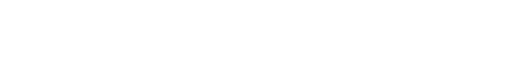
t = 0.00 s
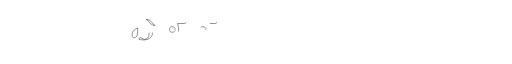
t = 1.03 s
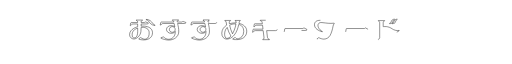
t = 2.07 s
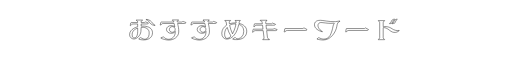
t = 3.10 s
t = 4.13 s: frame unchanged from t = 3.10 s, image omitted
t = 5.17 s: frame unchanged from t = 3.10 s, image omitted

The animated SVG that drew these frames (rendered in a browser with its animation timeline set to each time). Animation: 11 CSS @keyframes rules; one cycle of 6.20 s, repeats indefinitely.

<!--?xml version="1.0" encoding="iso-8859-1"?-->
<!-- Generator: Adobe Illustrator 16.0.0, SVG Export Plug-In . SVG Version: 6.00 Build 0)  -->

<svg version="1.1" id="レイヤー_1" xmlns="http://www.w3.org/2000/svg" xmlns:xlink="http://www.w3.org/1999/xlink" x="0px" y="0px" width="1200px" height="150px" viewBox="0 0 1200 150" style="" xml:space="preserve">
<g>
	<path style="fill:none;stroke:#000000;stroke-miterlimit:10;" d="M357.413,76.582c0,10.657-7.849,15.266-15.625,16.562
		c-6.409,1.08-13.033-0.287-16.129-1.224c-0.72-0.216-0.792-0.721-0.216-1.152l3.313-2.52c0.36-0.289,0.792-0.289,1.224,0
		c3.096,2.016,7.776,4.608,11.953,3.384c6.697-2.017,7.993-9.288,7.633-16.057c-0.432-7.345-7.128-11.881-16.85-11.521l-1.944,0.072
		c-0.072,2.88-0.216,6.121-0.504,9.433c-0.864,10.081-10.009,18.002-16.706,17.858c-5.688-0.145-9.865-4.896-9.865-9.938
		c0-7.2,4.032-11.376,9.865-14.977c2.736-1.729,5.833-3.024,9.073-3.889l-0.072-6.409h-10.441c-1.44,0-2.376,0.432-3.528,1.296
		c-0.936,0.648-1.656,1.584-2.088,2.16c-0.288,0.36-0.504,0.576-0.864,0.576c-0.288,0-0.504-0.288-0.36-0.936l1.296-5.688
		c0.144-0.504,0.432-0.792,0.936-0.792h14.978v-2.232c0-0.648-0.288-1.08-0.792-1.584c-0.648-0.504-1.08-0.792-2.304-1.224
		c-0.216-0.072-0.432-0.216-0.432-0.432c0-0.216,0.216-0.36,0.432-0.36h14.473c0.288,0,0.432,0.144,0.432,0.36
		c0,0.144-0.144,0.288-0.432,0.36c-0.792,0.288-1.584,0.72-2.232,1.296c-0.576,0.504-0.864,0.936-0.864,1.584v2.232h7.128
		c0.432,0,0.792-0.144,1.08-0.432l0.864-0.72c0.36-0.36,0.72-0.36,1.152-0.216l6.337,2.16c0.576,0.216,0.792,0.72,0.288,1.152
		c-0.72,0.648-1.873,1.44-3.384,1.44h-13.465c0,1.296,0.072,2.953,0,4.969c2.448-0.144,4.896-0.144,7.417,0.072
		C347.333,61.965,357.413,65.998,357.413,76.582z M322.706,73.414l-0.072-7.705c-2.808,1.008-5.473,2.448-7.777,4.249
		c-3.24,2.52-6.552,7.921-4.752,14.978c0.936,3.6,2.953,4.752,7.273,3.168C321.626,86.592,322.778,79.246,322.706,73.414z
		 M363.03,59.661c-3.601-0.144-7.417-1.8-9.505-3.6c-2.52-2.161-2.736-2.953-4.824-6.049c-1.152-1.728-3.384-3.168-6.049-3.744
		c-0.792-0.216-0.792-0.576,0-0.648c3.457,0,7.057,1.008,9.361,2.736c2.664,2.016,3.888,3.601,5.185,5.329
		c2.088,2.808,3.6,4.681,5.833,5.473C363.894,59.445,363.894,59.661,363.03,59.661z" class="AdJqyqRt_0"></path>
	<path style="fill:none;stroke:#000000;stroke-miterlimit:10;" d="M435.39,52.533c0.576,0.216,0.72,0.72,0.288,1.152
		c-0.72,0.648-1.872,1.368-3.384,1.368h-16.057c1.368,6.048,3.024,12.025,2.664,20.018c-0.504,11.161-10.873,18.794-23.402,18.794
		c-6.552,0-13.609-1.944-18.217-4.464c-0.648-0.361-0.576-0.938,0.144-1.152l5.4-1.656c0.432-0.145,0.864-0.072,1.152,0.287
		c2.52,2.809,6.264,5.257,11.665,5.257c8.209,0,14.474-7.632,14.978-14.688c0.072-1.297,0.144-2.521,0.144-3.745
		c-1.8,2.665-5.112,4.393-9.649,4.393c-6.048,0-10.945-4.032-10.945-9.073s4.896-9.073,10.945-9.073
		c3.816,0,6.769,1.224,8.641,3.168c-0.432-2.664-1.008-5.328-1.584-8.064h-25.778c-1.44,0-2.376,0.432-3.528,1.296
		c-0.936,0.648-1.656,1.584-2.088,2.16c-0.288,0.36-0.504,0.576-0.864,0.576s-0.504-0.288-0.36-0.936l1.296-5.688
		c0.144-0.504,0.432-0.792,0.936-0.792h29.595c-0.072-0.432-0.216-0.864-0.288-1.296c-0.36-1.656-1.728-2.376-3.168-2.88
		c-0.216-0.072-0.36-0.216-0.36-0.36c0-0.216,0.144-0.432,0.432-0.432h14.473c0.216,0,0.36,0.216,0.36,0.432
		c0,0.144-0.144,0.288-0.36,0.36c-1.224,0.432-3.384,1.08-3.096,2.88l0.216,1.296h10.441c0.432,0,0.72-0.144,1.008-0.432l0.864-0.72
		c0.36-0.36,0.72-0.36,1.152-0.216L435.39,52.533z M410.547,69.742c0-0.937-0.144-1.8-0.216-2.665
		c-0.864-2.736-3.456-4.752-6.553-4.752c-3.744,0-6.84,3.024-6.84,6.697s3.096,6.697,6.84,6.697
		C407.379,75.719,410.188,73.054,410.547,69.742z" class="AdJqyqRt_1"></path>
	<path style="fill:none;stroke:#000000;stroke-miterlimit:10;" d="M507.39,52.533c0.576,0.216,0.72,0.72,0.288,1.152
		c-0.72,0.648-1.872,1.368-3.384,1.368h-16.057c1.368,6.048,3.024,12.025,2.664,20.018c-0.504,11.161-10.873,18.794-23.402,18.794
		c-6.552,0-13.609-1.944-18.217-4.464c-0.648-0.361-0.576-0.938,0.144-1.152l5.4-1.656c0.432-0.145,0.864-0.072,1.152,0.287
		c2.52,2.809,6.264,5.257,11.665,5.257c8.209,0,14.474-7.632,14.978-14.688c0.072-1.297,0.144-2.521,0.144-3.745
		c-1.8,2.665-5.112,4.393-9.649,4.393c-6.048,0-10.945-4.032-10.945-9.073s4.896-9.073,10.945-9.073
		c3.816,0,6.769,1.224,8.641,3.168c-0.432-2.664-1.008-5.328-1.584-8.064h-25.778c-1.44,0-2.376,0.432-3.528,1.296
		c-0.936,0.648-1.656,1.584-2.088,2.16c-0.288,0.36-0.504,0.576-0.864,0.576s-0.504-0.288-0.36-0.936l1.296-5.688
		c0.144-0.504,0.432-0.792,0.936-0.792h29.595c-0.072-0.432-0.216-0.864-0.288-1.296c-0.36-1.656-1.728-2.376-3.168-2.88
		c-0.216-0.072-0.36-0.216-0.36-0.36c0-0.216,0.144-0.432,0.432-0.432h14.473c0.216,0,0.36,0.216,0.36,0.432
		c0,0.144-0.144,0.288-0.36,0.36c-1.224,0.432-3.384,1.08-3.096,2.88l0.216,1.296h10.441c0.432,0,0.72-0.144,1.008-0.432l0.864-0.72
		c0.36-0.36,0.72-0.36,1.152-0.216L507.39,52.533z M482.547,69.742c0-0.937-0.144-1.8-0.216-2.665
		c-0.864-2.736-3.456-4.752-6.553-4.752c-3.744,0-6.84,3.024-6.84,6.697s3.096,6.697,6.84,6.697
		C479.379,75.719,482.188,73.054,482.547,69.742z" class="AdJqyqRt_2"></path>
	<path style="fill:none;stroke:#000000;stroke-miterlimit:10;" d="M578.31,72.982c0,13.682-10.873,19.874-23.186,19.874
		c-6.337,0-7.633-0.288-9.289-0.721c-0.72-0.144-0.72-0.72-0.072-1.151l4.824-2.881c0.433-0.288,0.792-0.216,1.152,0.145
		c1.08,1.08,2.593,3.168,6.984,2.447c5.545-0.936,12.529-6.48,12.529-16.633c0-10.441-5.185-15.049-11.665-16.85
		c-0.072,0.144-0.072,0.288-0.144,0.504c-1.729,8.137-4.465,17.138-10.369,24.338c-7.057,8.641-13.897,9.649-19.01,9.506
		c-4.32-0.145-10.585-4.896-10.297-13.754c0.288-8.208,4.824-14.689,11.449-18.866c-0.504-2.52-0.864-5.041-1.152-7.345
		c0,0-0.288-1.08-0.864-1.584c-0.648-0.576-1.44-1.008-2.232-1.296c-0.144-0.072-0.432-0.216-0.432-0.432
		c0-0.144,0.144-0.36,0.432-0.36h13.321c0.288,0,0.433,0.216,0.433,0.36c0,0.216-0.288,0.36-0.433,0.432
		c-1.656,0.576-3.168,1.512-2.952,3.096c0.072,1.44,0.216,2.736,0.36,4.032c3.96-1.44,8.28-2.16,12.673-2.16
		c1.008,0,2.017,0,3.024,0.072l0.216-1.944c0.145-0.792-0.144-1.296-0.576-1.8c-0.647-0.648-1.296-0.936-2.016-1.296
		c0,0-0.36-0.144-0.36-0.432c0-0.144,0.072-0.36,0.36-0.36h12.097c0.288,0,0.433,0.144,0.433,0.36c0,0.144-0.145,0.36-0.433,0.504
		c-0.792,0.432-1.296,0.504-1.872,1.296c-0.144,0.216-0.576,1.944-1.152,4.68C569.885,56.997,578.31,62.83,578.31,72.982z
		 M541.299,84.575c-3.889-5.761-6.841-13.033-8.785-20.306c-0.432,0.432-0.792,0.936-1.224,1.368
		c-7.057,8.137-5.761,23.401-0.36,24.194C534.818,90.408,538.346,88.104,541.299,84.575z M553.035,56.133
		c-1.008-0.072-1.944-0.072-2.952-0.072c-4.752,0-8.425,0.936-11.881,3.24c1.225,6.696,3.456,12.313,6.769,19.874
		c2.664-4.608,4.681-9.865,5.977-13.969C551.739,62.613,552.459,59.229,553.035,56.133z" class="AdJqyqRt_3"></path>
	<path style="fill:none;stroke:#000000;stroke-miterlimit:10;" d="M649.302,69.166c0.432,0.144,0.647,0.72,0.288,1.08
		c-0.721,0.648-1.944,1.512-3.528,1.512h-21.098l1.872,15.553c0.288,2.448,1.224,3.169,1.728,3.601
		c0.648,0.576,2.089,1.008,2.952,1.368c0.217,0,0.36,0.144,0.36,0.359c0,0.217-0.144,0.36-0.432,0.36h-15.554
		c-0.216,0-0.432-0.144-0.432-0.36c0-0.216,0.216-0.359,0.432-0.359c0.792-0.36,1.584-0.792,2.305-1.368
		c0.504-0.432,0.72-0.576,0.72-1.297V89.4l-2.088-17.642h-18.002c-1.44,0-2.376,0.432-3.601,1.296
		c-1.08,0.864-1.944,2.016-2.231,2.521c-0.072,0.144-0.288,0.216-0.433,0.216h-0.216c-0.288,0-0.504-0.432-0.433-0.792l1.368-6.193
		c0.072-0.216,0.288-0.432,0.505-0.432h22.609l-1.08-9.289h-13.609c-1.368,0-2.304,0.432-3.528,1.296
		c-1.08,0.864-1.943,2.016-2.304,2.52c-0.072,0.144-0.288,0.216-0.433,0.216h-0.216c-0.216,0-0.432-0.432-0.359-0.792l1.368-6.192
		c0.071-0.216,0.288-0.432,0.504-0.432h18.146l-0.288-2.52c-0.288-2.376-1.225-3.168-1.729-3.601
		c-0.647-0.576-2.016-1.008-2.88-1.296c-0.216-0.072-0.36-0.216-0.36-0.36c0-0.216,0.145-0.432,0.36-0.432h15.553
		c0.288,0,0.433,0.216,0.433,0.432c0,0.144-0.145,0.288-0.36,0.36c-1.584,0.504-3.168,1.944-2.952,4.176l0.36,3.24h13.321
		c0.071,0,0.216-0.072,0.288-0.144l1.439-1.224c0.145-0.072,0.36-0.216,0.504-0.144l6.769,2.376
		c0.433,0.144,0.648,0.648,0.288,1.008c-0.647,0.648-1.872,1.512-3.456,1.512h-18.722l1.08,9.289h15.697
		c0.072,0,0.216-0.072,0.288-0.144l1.44-1.224c0.144-0.072,0.36-0.216,0.504-0.144L649.302,69.166z" class="AdJqyqRt_4"></path>
	<path style="fill:none;stroke:#000000;stroke-miterlimit:10;" d="M666.145,74.71l1.368-7.345c0.072-0.288,0.288-0.504,0.576-0.504
		h41.907c0.288,0,0.505-0.144,0.721-0.288l1.152-1.008c0.216-0.216,0.504-0.216,0.792-0.072l6.696,3.456
		c0.36,0.144,0.504,0.504,0.216,0.792c-0.432,0.648-1.44,1.656-3.24,1.656h-42.556c-2.809,0-4.896,1.44-6.408,3.601
		c-0.216,0.216-0.433,0.36-0.792,0.36C666.289,75.358,666.073,75.143,666.145,74.71z" class="AdJqyqRt_5"></path>
	<path style="fill:none;stroke:#000000;stroke-miterlimit:10;" d="M743.545,92.063c-0.792-0.216-0.863-0.72-0.288-1.224
		c1.009-0.721,2.521-1.729,3.385-2.377c0.36-0.359,0.72-0.287,1.152,0c2.376,1.656,7.992,3.241,11.377,3.241
		c6.912,0,12.097-4.465,14.401-8.497c3.096-5.4,5.977-15.121,6.984-21.746c0.576-2.665,0.936-3.745,2.736-6.193
		c0.432-0.576,0.216-1.008-0.288-0.936c-10.657,1.152-16.634-0.144-28.442-1.44c-13.394-1.512-11.665,14.545,0.864,20.81
		c0.575,0.288,0.504,0.936-0.288,0.72c-9.073-2.448-18.074-7.777-18.074-16.345c0-6.481,4.32-12.169,19.442-10.009
		c9.288,1.296,26.786,4.896,40.035,1.08c0.504-0.144,0.576,0.432,0.144,0.648c-4.608,2.376-6.12,4.248-7.2,11.665
		c-1.944,12.961-13.609,32.258-31.683,32.258C752.042,93.72,746.138,92.568,743.545,92.063z" class="AdJqyqRt_6"></path>
	<path style="fill:none;stroke:#000000;stroke-miterlimit:10;" d="M810.145,74.71l1.368-7.345c0.072-0.288,0.288-0.504,0.576-0.504
		h41.907c0.288,0,0.505-0.144,0.721-0.288l1.152-1.008c0.216-0.216,0.504-0.216,0.792-0.072l6.696,3.456
		c0.36,0.144,0.504,0.504,0.216,0.792c-0.432,0.648-1.44,1.656-3.24,1.656h-42.556c-2.809,0-4.896,1.44-6.408,3.601
		c-0.216,0.216-0.433,0.36-0.792,0.36C810.289,75.358,810.073,75.143,810.145,74.71z" class="AdJqyqRt_7"></path>
	<path style="fill:none;stroke:#000000;stroke-miterlimit:10;" d="M886.825,93c-0.288,0-0.432-0.144-0.432-0.36
		c0-0.216,0.144-0.288,0.359-0.359c1.152-0.505,3.169-1.729,3.169-3.817V52.964c0-2.448-2.017-3.456-3.169-3.96
		c-0.216-0.072-0.359-0.144-0.359-0.36c0-0.216,0.144-0.36,0.432-0.36h14.474c0.216,0,0.359,0.144,0.359,0.36
		c0,0.216-0.144,0.288-0.359,0.36c-1.225,0.504-3.169,1.512-3.169,3.96v9.217c0,0.144,0.145,0.36,0.288,0.288
		c5.041-0.432,8.641-0.36,13.97,1.44c6.265,2.16,7.488,5.472,14.185,7.057c3.097,0.72,5.688,0.936,8.569,0.36
		c0.864-0.144,0.936,0.216,0.288,0.72c-2.593,2.232-6.697,4.608-12.169,3.888c-5.545-0.72-8.354-3.672-13.682-7.417
		c-2.448-1.729-6.049-4.104-11.161-3.816c-0.216,0-0.288,0.144-0.288,0.288v23.473c0,2.018,1.944,3.313,3.169,3.817
		c0.288,0.071,0.359,0.144,0.359,0.359c0,0.217-0.144,0.36-0.359,0.36H886.825z M912.964,54.765
		c1.296-0.576,2.664-1.224,3.168-2.304c0.936-1.8,0.792-1.872,1.872-4.176c0.937-1.944,3.816-3.24,6.553-3.384
		c0.432,0,0.432,0.288,0,0.576c-0.864,0.576-2.017,1.296-2.736,2.736c-0.36,0.648-1.296,2.953-1.584,3.672
		c-1.225,2.809-2.305,3.168-7.129,3.601C912.531,55.557,912.243,54.98,912.964,54.765z M919.3,54.765
		c1.296-0.576,2.664-1.224,3.169-2.304c0.936-1.8,0.792-1.872,1.872-4.176c0.936-1.944,3.816-3.24,6.552-3.384
		c0.433,0,0.433,0.288,0,0.576c-0.863,0.576-2.016,1.296-2.735,2.736c-0.36,0.648-1.297,2.953-1.585,3.672
		c-1.224,2.809-2.304,3.168-7.128,3.601C918.868,55.557,918.58,54.98,919.3,54.765z" class="AdJqyqRt_8"></path>
</g>
<style data-made-with="vivus-instant">.AdJqyqRt_0{stroke-dasharray:453 455;stroke-dashoffset:454;animation:AdJqyqRt_draw_0 6200ms linear 0ms infinite,AdJqyqRt_fade 6200ms linear 0ms infinite;}.AdJqyqRt_1{stroke-dasharray:366 368;stroke-dashoffset:367;animation:AdJqyqRt_draw_1 6200ms linear 0ms infinite,AdJqyqRt_fade 6200ms linear 0ms infinite;}.AdJqyqRt_2{stroke-dasharray:366 368;stroke-dashoffset:367;animation:AdJqyqRt_draw_2 6200ms linear 0ms infinite,AdJqyqRt_fade 6200ms linear 0ms infinite;}.AdJqyqRt_3{stroke-dasharray:430 432;stroke-dashoffset:431;animation:AdJqyqRt_draw_3 6200ms linear 0ms infinite,AdJqyqRt_fade 6200ms linear 0ms infinite;}.AdJqyqRt_4{stroke-dasharray:323 325;stroke-dashoffset:324;animation:AdJqyqRt_draw_4 6200ms linear 0ms infinite,AdJqyqRt_fade 6200ms linear 0ms infinite;}.AdJqyqRt_5{stroke-dasharray:118 120;stroke-dashoffset:119;animation:AdJqyqRt_draw_5 6200ms linear 0ms infinite,AdJqyqRt_fade 6200ms linear 0ms infinite;}.AdJqyqRt_6{stroke-dasharray:301 303;stroke-dashoffset:302;animation:AdJqyqRt_draw_6 6200ms linear 0ms infinite,AdJqyqRt_fade 6200ms linear 0ms infinite;}.AdJqyqRt_7{stroke-dasharray:118 120;stroke-dashoffset:119;animation:AdJqyqRt_draw_7 6200ms linear 0ms infinite,AdJqyqRt_fade 6200ms linear 0ms infinite;}.AdJqyqRt_8{stroke-dasharray:276 278;stroke-dashoffset:277;animation:AdJqyqRt_draw_8 6200ms linear 0ms infinite,AdJqyqRt_fade 6200ms linear 0ms infinite;}@keyframes AdJqyqRt_draw{100%{stroke-dashoffset:0;}}@keyframes AdJqyqRt_fade{0%{stroke-opacity:1;}93.54838709677419%{stroke-opacity:1;}100%{stroke-opacity:0;}}@keyframes AdJqyqRt_draw_0{12.903225806451612%{stroke-dashoffset: 454}34.40860215053764%{ stroke-dashoffset: 0;}100%{ stroke-dashoffset: 0;}}@keyframes AdJqyqRt_draw_1{14.24731182795699%{stroke-dashoffset: 367}35.752688172043015%{ stroke-dashoffset: 0;}100%{ stroke-dashoffset: 0;}}@keyframes AdJqyqRt_draw_2{15.591397849462366%{stroke-dashoffset: 367}37.096774193548384%{ stroke-dashoffset: 0;}100%{ stroke-dashoffset: 0;}}@keyframes AdJqyqRt_draw_3{16.93548387096774%{stroke-dashoffset: 431}38.44086021505377%{ stroke-dashoffset: 0;}100%{ stroke-dashoffset: 0;}}@keyframes AdJqyqRt_draw_4{18.279569892473116%{stroke-dashoffset: 324}39.78494623655914%{ stroke-dashoffset: 0;}100%{ stroke-dashoffset: 0;}}@keyframes AdJqyqRt_draw_5{19.623655913978492%{stroke-dashoffset: 119}41.12903225806452%{ stroke-dashoffset: 0;}100%{ stroke-dashoffset: 0;}}@keyframes AdJqyqRt_draw_6{20.967741935483872%{stroke-dashoffset: 302}42.473118279569896%{ stroke-dashoffset: 0;}100%{ stroke-dashoffset: 0;}}@keyframes AdJqyqRt_draw_7{22.311827956989248%{stroke-dashoffset: 119}43.81720430107527%{ stroke-dashoffset: 0;}100%{ stroke-dashoffset: 0;}}@keyframes AdJqyqRt_draw_8{23.65591397849462%{stroke-dashoffset: 277}45.16129032258064%{ stroke-dashoffset: 0;}100%{ stroke-dashoffset: 0;}}</style></svg>
